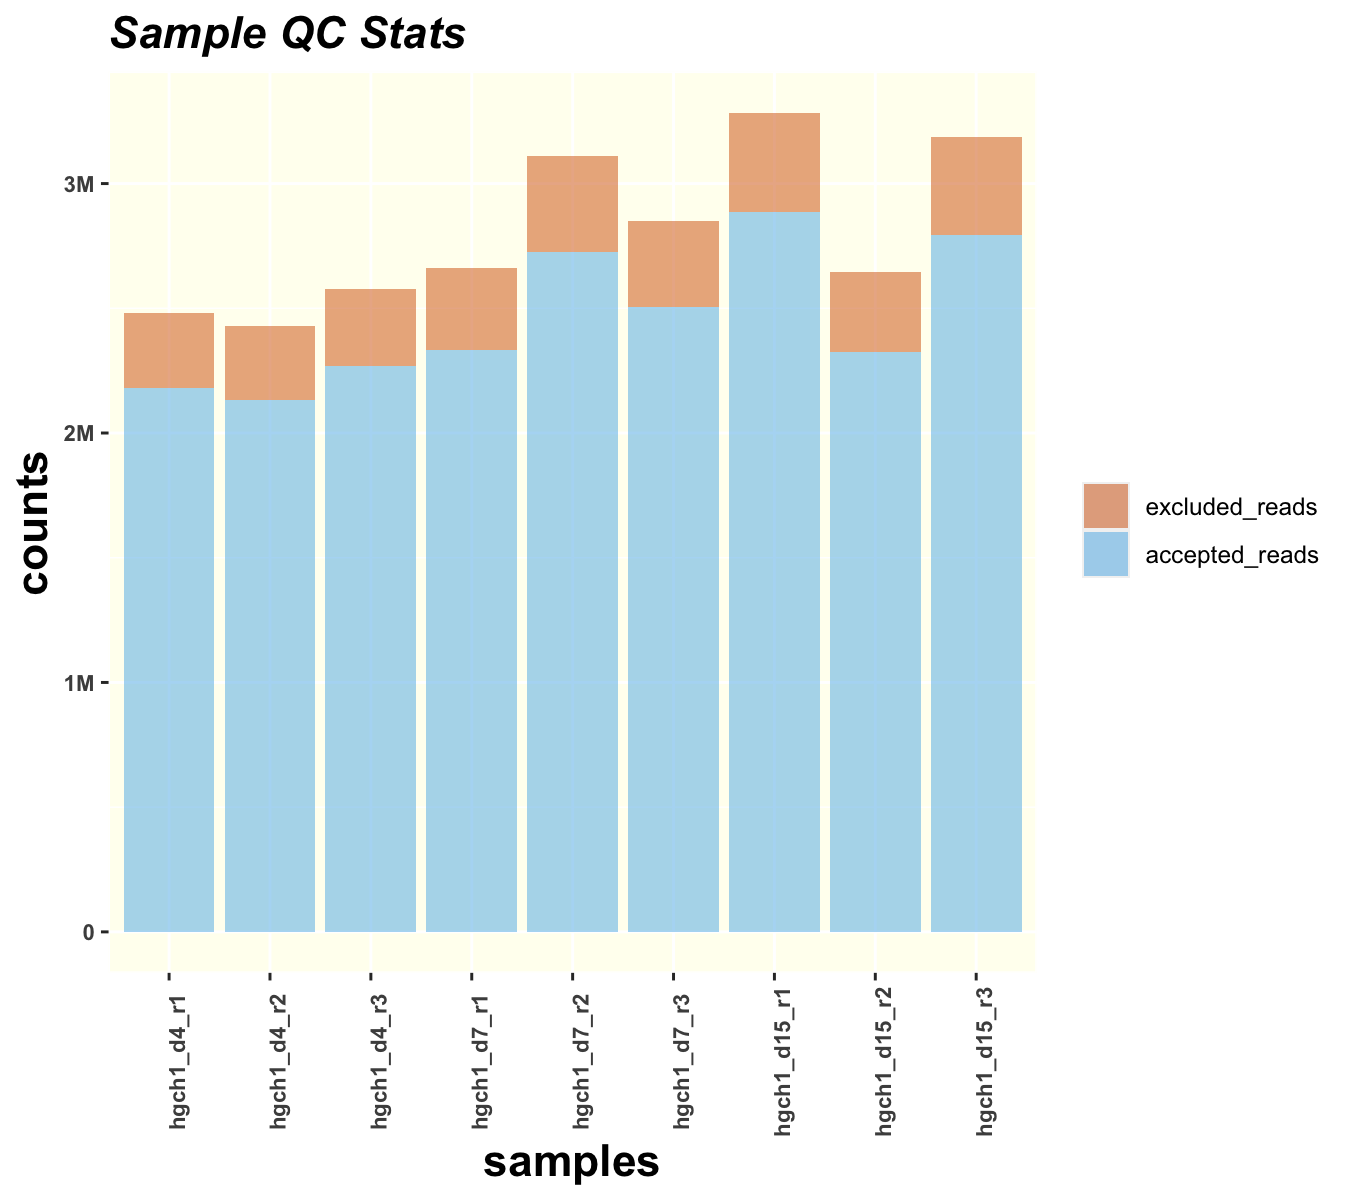

The data file committed next to this chart (first rows):
Group	Sample	Accepted Reads	% Accepted Reads	Excluded Reads	% Excluded Reads	Total Reads	Pass Threshold	Pass
CHD7_exon16	hgch1_d4_r1	2181269	87.9	300204	12.1	2481473	1000000	TRUE
CHD7_exon16	hgch1_d4_r2	2130853	87.7	298919	12.3	2429772	1000000	TRUE
CHD7_exon16	hgch1_d4_r3	2267463	87.9	311752	12.1	2579215	1000000	TRUE
CHD7_exon16	hgch1_d7_r1	2334708	87.7	327842	12.3	2662550	1000000	TRUE
CHD7_exon16	hgch1_d7_r2	2727618	87.7	381429	12.3	3109047	1000000	TRUE
CHD7_exon16	hgch1_d7_r3	2505761	87.9	344414	12.1	2850175	1000000	TRUE
CHD7_exon16	hgch1_d15_r1	2886434	87.9	398224	12.1	3284658	1000000	TRUE
CHD7_exon16	hgch1_d15_r2	2325857	87.9	321281	12.1	2647138	1000000	TRUE
CHD7_exon16	hgch1_d15_r3	2794825	87.7	391787	12.3	3186612	1000000	TRUE
